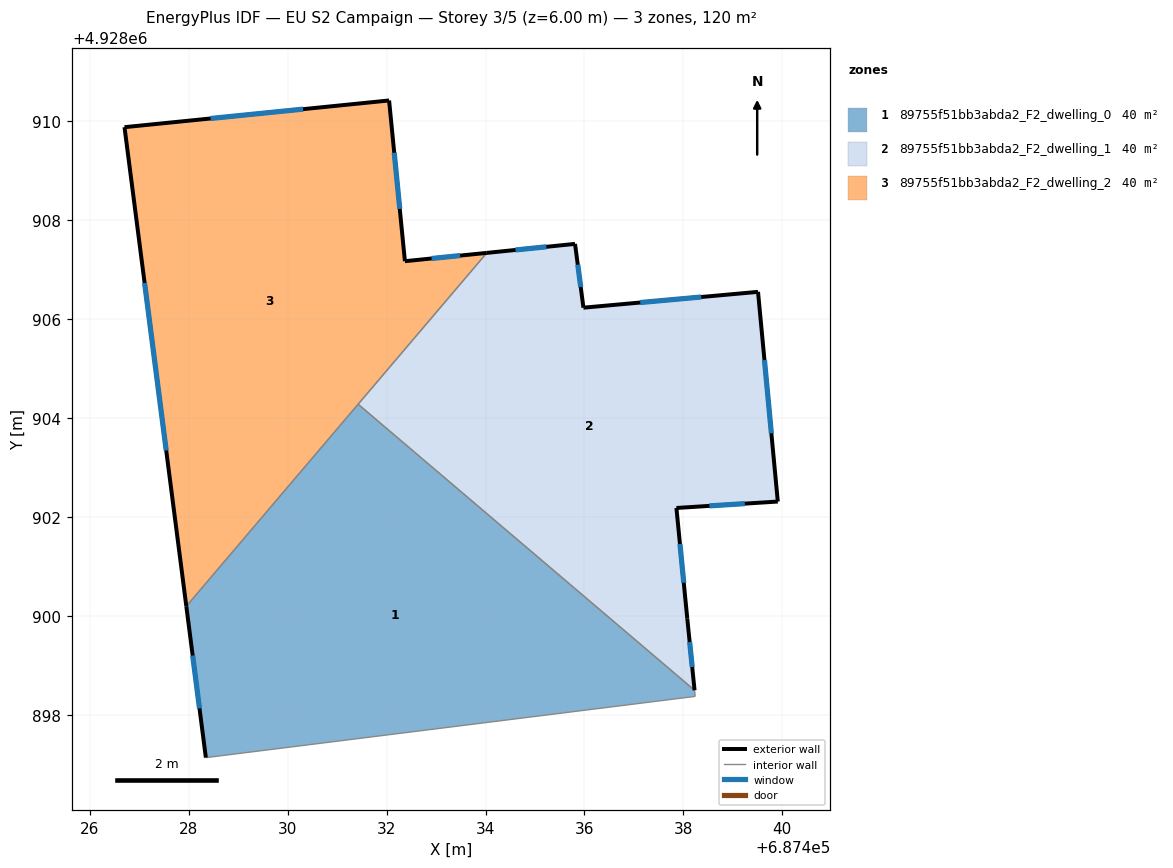
=== STOREY PLAN SPEC (per zone: floor XY polygon, exterior-wall plan segments, windows/doors) ===
zone 1: 89755f51bb3abda2_F2_dwelling_0  (40.0 m²)
  floor: (687438.23, 4928898.50) (687438.24, 4928898.37) (687428.34, 4928897.13) (687427.95, 4928900.20) (687431.42, 4928904.28)
  exterior wall: (687427.95, 4928900.20) – (687428.34, 4928897.13)  [3.1 m]
    window: (687428.08, 4928899.20) – (687428.22, 4928898.13)  [1.1 m²]
  interior walls: 4
zone 2: 89755f51bb3abda2_F2_dwelling_1  (40.0 m²)
  floor: (687439.51, 4928906.55) (687439.91, 4928902.31) (687437.86, 4928902.18) (687438.08, 4928899.94) (687438.23, 4928898.50) (687431.42, 4928904.28) (687434.03, 4928907.34) (687435.81, 4928907.52) (687435.98, 4928906.23)
  exterior wall: (687438.08, 4928899.94) – (687437.86, 4928902.18)  [2.3 m]
    window: (687438.01, 4928900.67) – (687437.93, 4928901.45)  [0.8 m²]
  exterior wall: (687438.23, 4928898.50) – (687438.08, 4928899.94)  [1.5 m]
    window: (687438.18, 4928898.97) – (687438.13, 4928899.47)  [0.5 m²]
  exterior wall: (687435.81, 4928907.52) – (687434.03, 4928907.34)  [1.8 m]
    window: (687435.23, 4928907.46) – (687434.61, 4928907.40)  [0.7 m²]
  exterior wall: (687435.98, 4928906.23) – (687435.81, 4928907.52)  [1.3 m]
    window: (687435.92, 4928906.65) – (687435.87, 4928907.10)  [0.5 m²]
  exterior wall: (687439.51, 4928906.55) – (687435.98, 4928906.23)  [3.5 m]
    window: (687438.36, 4928906.45) – (687437.13, 4928906.34)  [1.3 m²]
  exterior wall: (687439.91, 4928902.31) – (687439.51, 4928906.55)  [4.3 m]
    window: (687439.78, 4928903.69) – (687439.64, 4928905.17)  [1.6 m²]
  exterior wall: (687437.86, 4928902.18) – (687439.91, 4928902.31)  [2.1 m]
    window: (687438.53, 4928902.23) – (687439.24, 4928902.27)  [0.8 m²]
  interior walls: 2
zone 3: 89755f51bb3abda2_F2_dwelling_2  (40.0 m²)
  floor: (687432.05, 4928910.42) (687432.37, 4928907.17) (687434.03, 4928907.34) (687427.95, 4928900.20) (687426.70, 4928909.88)
  exterior wall: (687434.03, 4928907.34) – (687432.37, 4928907.17)  [1.7 m]
    window: (687433.49, 4928907.29) – (687432.91, 4928907.23)  [0.6 m²]
  exterior wall: (687426.70, 4928909.88) – (687427.95, 4928900.20)  [9.8 m]
    window: (687427.11, 4928906.73) – (687427.54, 4928903.35)  [3.6 m²]
  exterior wall: (687432.05, 4928910.42) – (687426.70, 4928909.88)  [5.4 m]
    window: (687430.31, 4928910.25) – (687428.44, 4928910.06)  [2.0 m²]
  exterior wall: (687432.37, 4928907.17) – (687432.05, 4928910.42)  [3.3 m]
    window: (687432.27, 4928908.23) – (687432.15, 4928909.37)  [1.2 m²]
  interior walls: 2

=== DERIVED (storey summary) ===
Building: EU S2 Campaign
Storey: 3 of 5  (floor level z = 6.00 m)
Storey gross floor area: 119.9 m²
Zones on this storey: 3
  - 89755f51bb3abda2_F2_dwelling_0: floor 40.0 m²; exterior wall 3.1 m (9.3 m²); 1 window(s) 1.1 m²; WWR 12.2%
  - 89755f51bb3abda2_F2_dwelling_1: floor 40.0 m²; exterior wall 16.7 m (50.0 m²); 7 window(s) 6.1 m²; WWR 12.2%
  - 89755f51bb3abda2_F2_dwelling_2: floor 40.0 m²; exterior wall 20.1 m (60.2 m²); 4 window(s) 7.4 m²; WWR 12.2%
Zone adjacency (shared interzone walls):
  - 89755f51bb3abda2_F2_dwelling_0 ↔ 89755f51bb3abda2_F2_dwelling_1
  - 89755f51bb3abda2_F2_dwelling_0 ↔ 89755f51bb3abda2_F2_dwelling_2
  - 89755f51bb3abda2_F2_dwelling_1 ↔ 89755f51bb3abda2_F2_dwelling_2